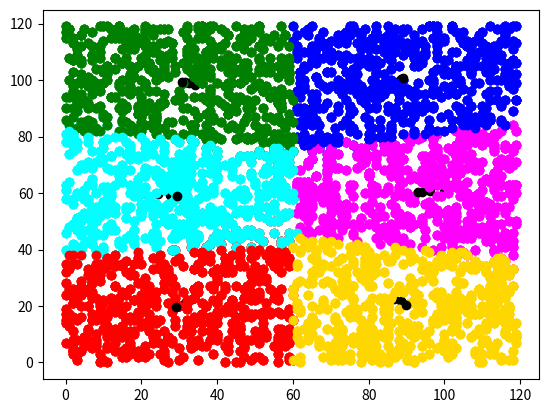

Generate this figure with matplotlib:
import matplotlib.pyplot as plt
import numpy as np


class Point:
    def __init__(self, x, y):
        self.x = x
        self.y = y


def dist(p1, p2):
    return np.sqrt((p1.x - p2.x) ** 2 + (p1.y - p2.y) ** 2)


def random_points(n):
    points = []
    for i in range(n):
        points.append(Point(np.random.randint(0, 120), np.random.randint(0, 120)))
    return points


def get_centroids_init(points, k):
    x = np.mean(list(map(lambda point: point.x, points)))
    y = np.mean(list(map(lambda point: point.y, points)))
    R = 0
    for p in points:
        R = max(R, dist(p, Point(x, y)))

    centroids = []
    for i in range(k):
        centroids.append(Point(
            x + R * np.cos(2 * np.pi * i / k),
            y + R * np.sin(2 * np.pi * i / k)))
    return centroids


def get_centroid(points):
    x = np.mean(list(map(lambda point: point.x, points)))
    y = np.mean(list(map(lambda point: point.y, points)))
    return Point(x, y)


def get_probabilities(points, centroids, m):
    matrix = [[]]
    for i in range(len(points)):
        if (i != 0):
            matrix.append([])
        for j in range(len(centroids)):
            matrix[i].append(0)

    for i in range(len(points)):
        sum = 0

        for j in range(len(centroids)):
            matrix[i][j] = dist(points[i], centroids[j]) ** (2 / (1 - m))
            sum = sum + matrix[i][j]

        for j in range(len(centroids)):
            matrix[i][j] = matrix[i][j] / sum

    return matrix


def get_clustering(probabilities, points, cluster_count):
    clustering = []
    for i in range(cluster_count):
        clustering.append([])

    for pointPropIndex in range(len(probabilities)):
        index = probabilities[pointPropIndex].index(max(probabilities[pointPropIndex]))
        clustering[index].append(points[pointPropIndex])

    return clustering


def show_results(clustering, centroids):
    colors = ['magenta', 'blue', 'green', 'cyan', 'red', 'gold', 'peru', 'purple', 'orange', 'pink']
    for cluster in clustering:
        plt.scatter(list(map(lambda point: point.x, cluster)),
                    list(map(lambda point: point.y, cluster)),
                    color=colors[clustering.index(cluster)])

    plt.scatter(list(map(lambda point: point.x, centroids)),
                list(map(lambda point: point.y, centroids)),
                color='black')
    plt.show()


if __name__ == "__main__":
    n = 3000
    m = 2
    cluster_count = 6

points = random_points(n)
centroids = get_centroids_init(points, cluster_count)
for i in range(4):
    probabilities = get_probabilities(points, centroids, m)
    clustering = get_clustering(probabilities, points, cluster_count)

    centroids = []
    for cluster in clustering:
        centroids.append(get_centroid(cluster))

    show_results(clustering, centroids)





